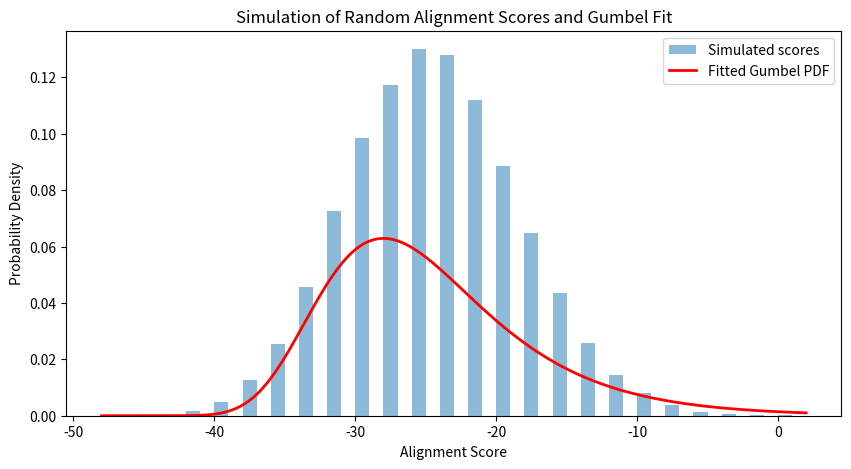

The script that saved this image:
import numpy as np
from scipy.stats import gumbel_r
import matplotlib.pyplot as plt

# ------------------------------
# Step 1: Define scoring system
# ------------------------------
# Example: simple match/mismatch scores
match_score = 1
mismatch_score = -1
seq_length = 50

# ------------------------------
# Step 2: Simulate random alignments
# ------------------------------
n_simulations = 100000
scores = []

# Random sequences: letters A,C,G,T
letters = ['A','C','G','T']

for _ in range(n_simulations):
    seq1 = np.random.choice(letters, seq_length)
    seq2 = np.random.choice(letters, seq_length)
    
    # Compute raw alignment score
    score = sum(match_score if a==b else mismatch_score for a,b in zip(seq1, seq2))
    scores.append(score)

scores = np.array(scores)

# ------------------------------
# Step 3: Fit extreme value (Gumbel) distribution
# ------------------------------
params = gumbel_r.fit(scores)  # returns (loc=mu, scale=beta)
mu, beta = params
print(f"Fitted Gumbel parameters: mu={mu:.3f}, beta={beta:.3f}")

# ------------------------------
# Step 4: Estimate lambda and K (approximate)
# ------------------------------
# Lambda (scale parameter) is approximately 1/beta
lambda_est = 1 / beta
# K can be estimated from mu and beta as K = exp(-lambda*mu)
K_est = np.exp(-lambda_est * mu)
print(f"Estimated lambda: {lambda_est:.3f}")
print(f"Estimated K: {K_est:.3e}")

# ------------------------------
# Step 5: Plot histogram and fitted PDF
# ------------------------------
x = np.linspace(min(scores), max(scores), 500)
pdf = gumbel_r.pdf(x, loc=mu, scale=beta)

plt.figure(figsize=(10,5))
plt.hist(scores, bins=50, density=True, alpha=0.5, label='Simulated scores')
plt.plot(x, pdf, 'r-', lw=2, label='Fitted Gumbel PDF')
plt.xlabel('Alignment Score')
plt.ylabel('Probability Density')
plt.title('Simulation of Random Alignment Scores and Gumbel Fit')
plt.legend()
plt.savefig('lambda.png')
plt.close()
